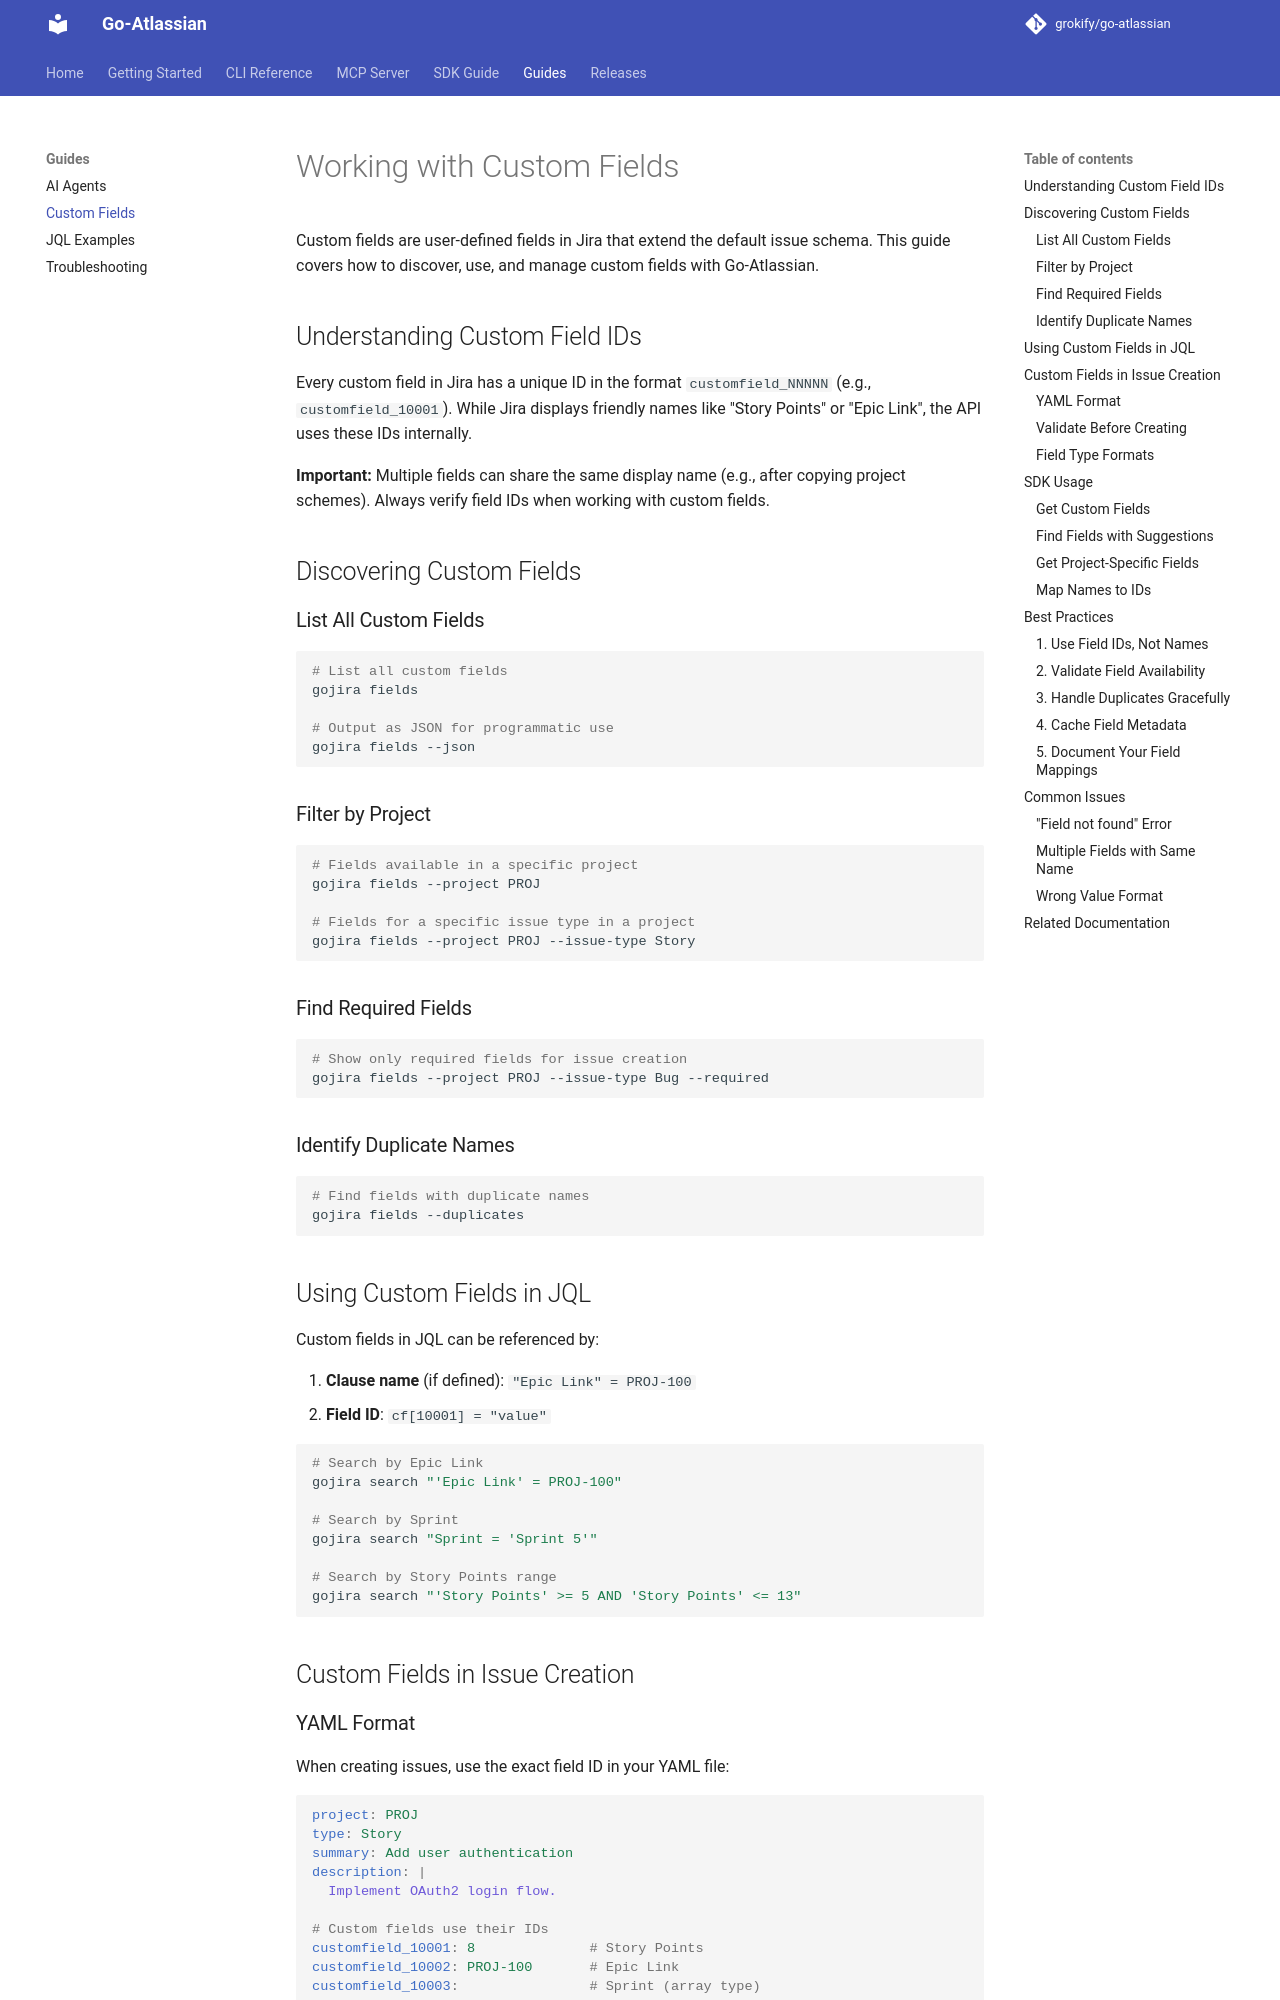

repository: grokify/go-atlassian · page: guides/custom-fields/index.html · generator: mkdocs

# Working with Custom Fields

Custom fields are user-defined fields in Jira that extend the default issue schema. This guide covers how to discover, use, and manage custom fields with Go-Atlassian.

## Understanding Custom Field IDs

Every custom field in Jira has a unique ID in the format `customfield_NNNNN` (e.g., `customfield_10001`). While Jira displays friendly names like "Story Points" or "Epic Link", the API uses these IDs internally.

**Important:** Multiple fields can share the same display name (e.g., after copying project schemes). Always verify field IDs when working with custom fields.

## Discovering Custom Fields

### List All Custom Fields

```bash
# List all custom fields
gojira fields

# Output as JSON for programmatic use
gojira fields --json
```

### Filter by Project

```bash
# Fields available in a specific project
gojira fields --project PROJ

# Fields for a specific issue type in a project
gojira fields --project PROJ --issue-type Story
```

### Find Required Fields

```bash
# Show only required fields for issue creation
gojira fields --project PROJ --issue-type Bug --required
```

### Identify Duplicate Names

```bash
# Find fields with duplicate names
gojira fields --duplicates
```

## Using Custom Fields in JQL

Custom fields in JQL can be referenced by:

1. **Clause name** (if defined): `"Epic Link" = PROJ-100`
2. **Field ID**: `cf[10001] = "value"`

```bash
# Search by Epic Link
gojira search "'Epic Link' = PROJ-100"

# Search by Sprint
gojira search "Sprint = 'Sprint 5'"

# Search by Story Points range
gojira search "'Story Points' >= 5 AND 'Story Points' <= 13"
```

## Custom Fields in Issue Creation
